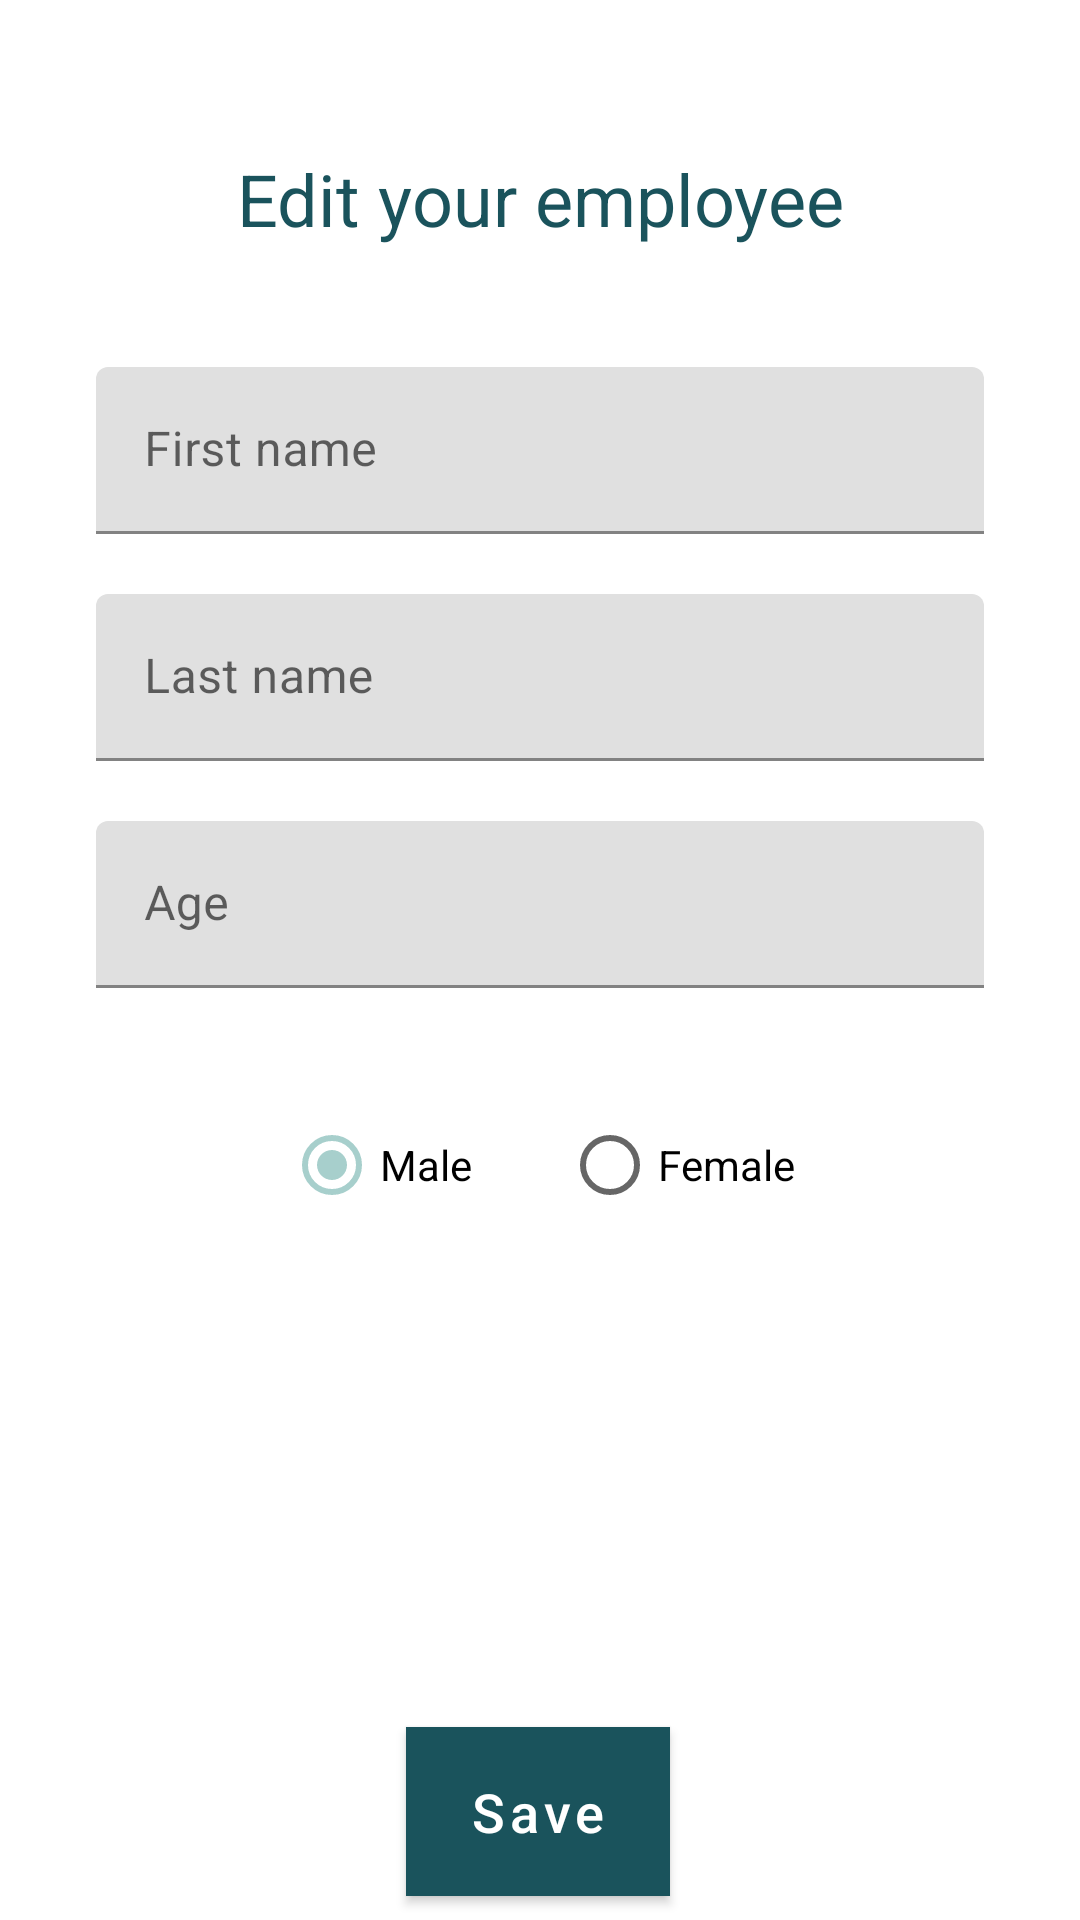

Android layout source for this screen:
<!-- AndroidManifest.xml: application theme Theme.EmployeeApp -->
<!-- res/layout/activity_edit_employee.xml -->
<?xml version="1.0" encoding="utf-8"?>
<androidx.constraintlayout.widget.ConstraintLayout xmlns:android="http://schemas.android.com/apk/res/android"
    xmlns:app="http://schemas.android.com/apk/res-auto"
    xmlns:tools="http://schemas.android.com/tools"
    android:layout_width="match_parent"
    android:layout_height="match_parent"
    tools:context=".EditEmployeeActivity">

    <TextView
        android:id="@+id/textViewHeader"
        android:layout_width="wrap_content"
        android:layout_height="wrap_content"
        android:text="@string/edit_employee"
        android:textSize="24sp"
        android:textColor="@color/dark_blue"
        app:layout_constraintEnd_toEndOf="parent"
        app:layout_constraintStart_toStartOf="parent"
        app:layout_constraintTop_toTopOf="parent"
        app:layout_constraintBottom_toTopOf="@id/textInputLayoutFirstName"
        android:layout_marginTop="50sp"
        android:layout_marginBottom="40sp"/>

    <com.google.android.material.textfield.TextInputLayout
        android:id="@+id/textInputLayoutFirstName"
        android:layout_width="0dp"
        android:layout_height="wrap_content"
        android:layout_marginStart="32dp"
        android:layout_marginEnd="32dp"
        android:layout_marginBottom="20sp"
        app:layout_constraintTop_toBottomOf="@+id/textViewHeader"
        app:layout_constraintBottom_toTopOf="@id/textInputLayoutLastName"
        app:layout_constraintStart_toStartOf="parent"
        app:layout_constraintEnd_toEndOf="parent">

        <com.google.android.material.textfield.TextInputEditText
            android:id="@+id/first_name_input"
            android:layout_width="match_parent"
            android:layout_height="wrap_content"
            android:hint="@string/first_name" />
    </com.google.android.material.textfield.TextInputLayout>

    <com.google.android.material.textfield.TextInputLayout
        android:id="@+id/textInputLayoutLastName"
        android:layout_width="0dp"
        android:layout_height="wrap_content"
        android:layout_marginStart="32dp"
        android:layout_marginEnd="32dp"
        android:layout_marginBottom="20sp"
        app:layout_constraintTop_toBottomOf="@+id/textInputLayoutFirstName"
        app:layout_constraintBottom_toTopOf="@id/textInputLayoutAge"
        android:textAlignment="center"
        app:layout_constraintStart_toStartOf="parent"
        app:layout_constraintEnd_toEndOf="parent">

        <com.google.android.material.textfield.TextInputEditText
            android:id="@+id/last_name_input"
            android:layout_width="match_parent"
            android:layout_height="wrap_content"
            android:hint="@string/last_name" />
    </com.google.android.material.textfield.TextInputLayout>

    <com.google.android.material.textfield.TextInputLayout
        android:id="@+id/textInputLayoutAge"
        android:layout_width="0dp"
        android:layout_height="wrap_content"
        android:layout_marginStart="32dp"
        android:layout_marginEnd="32dp"
        android:layout_marginBottom="20sp"
        android:layout_marginTop="20sp"
        app:layout_constraintEnd_toEndOf="parent"
        app:layout_constraintStart_toStartOf="parent"
        app:layout_constraintTop_toBottomOf="@+id/textInputLayoutLastName">

        <com.google.android.material.textfield.TextInputEditText
            android:id="@+id/age_input"
            android:layout_width="match_parent"
            android:layout_height="wrap_content"
            android:hint="@string/age"
            android:inputType="number" />
    </com.google.android.material.textfield.TextInputLayout>

    <RadioGroup
        android:id="@+id/radio_group_gender"
        android:layout_width="0dp"
        android:layout_height="wrap_content"
        android:layout_margin="35dp"
        android:layout_marginTop="116dp"
        android:orientation="horizontal"
        app:layout_constraintHorizontal_bias="0.542"
        app:layout_constraintWidth_percent="0.5"
        app:layout_constraintLeft_toLeftOf="parent"
        app:layout_constraintRight_toRightOf="parent"
        app:layout_constraintTop_toBottomOf="@id/textInputLayoutAge">

        <RadioButton
            android:id="@+id/radio_button_male"
            android:checked="true"
            android:layout_width="wrap_content"
            android:layout_height="wrap_content"
            android:layout_marginEnd="30sp"
            android:text="@string/male"
            app:layout_constraintLeft_toLeftOf="parent"
            app:layout_constraintTop_toTopOf="parent" />

        <RadioButton
            android:id="@+id/radio_button_female"
            android:layout_width="wrap_content"
            android:layout_height="wrap_content"
            android:text="@string/female"
            app:layout_constraintRight_toRightOf="parent"
            app:layout_constraintTop_toTopOf="parent" />
    </RadioGroup>

    <Button
        android:id="@+id/saveButton"
        style="@style/CustomButtonStyle"
        android:layout_width="wrap_content"
        android:layout_height="wrap_content"
        android:layout_marginBottom="28dp"
        android:text="@string/save"
        app:layout_constraintBottom_toBottomOf="parent"
        app:layout_constraintEnd_toEndOf="parent"
        app:layout_constraintHorizontal_bias="0.498"
        app:layout_constraintStart_toStartOf="parent" />

</androidx.constraintlayout.widget.ConstraintLayout>
<!-- resources referenced by this layout -->
<resources>
  <color name="dark_blue">#1A535C</color>
  <string name="age">Age</string>
  <string name="edit_employee">Edit your employee</string>
  <string name="female">Female</string>
  <string name="first_name">First name</string>
  <string name="last_name">Last name</string>
  <string name="male">Male</string>
  <string name="save">Save</string>
  <style name="CustomButtonStyle" parent="Widget.MaterialComponents.Button">
          <item name="android:textSize">18sp</item>
          <item name="android:textColor">@color/white</item>
          <item name="android:background">@color/dark_blue</item>
          <item name="android:paddingBottom">16dp</item>
          <item name="android:paddingTop">16dp</item>
          <item name="android:paddingStart">8dp</item>
          <item name="android:paddingEnd">8dp</item>
          <item name="android:textAllCaps">false</item>
          <item name="android:radius">8dp</item>
          <item name="android:gravity">center</item>
          <item name="android:layout_margin">8dp</item>
  
      </style>
  <style name="Theme.EmployeeApp" parent="Theme.MaterialComponents.DayNight.DarkActionBar">
          
          <item name="colorPrimary">@color/dark_blue</item>
          <item name="colorPrimaryVariant">@color/dark_blue</item>
          <item name="colorOnPrimary">@color/white</item>
          
          <item name="colorSecondary">@color/light_blue</item>
          <item name="colorSecondaryVariant">@color/light_blue</item>
          <item name="colorOnSecondary">@color/black</item>
          
          <item name="android:statusBarColor">?attr/colorPrimaryVariant</item>
          
      </style>
  <color name="white">#FFFFFFFF</color>
  <color name="light_blue">#a7cfcc</color>
  <color name="black">#FF000000</color>
</resources>
